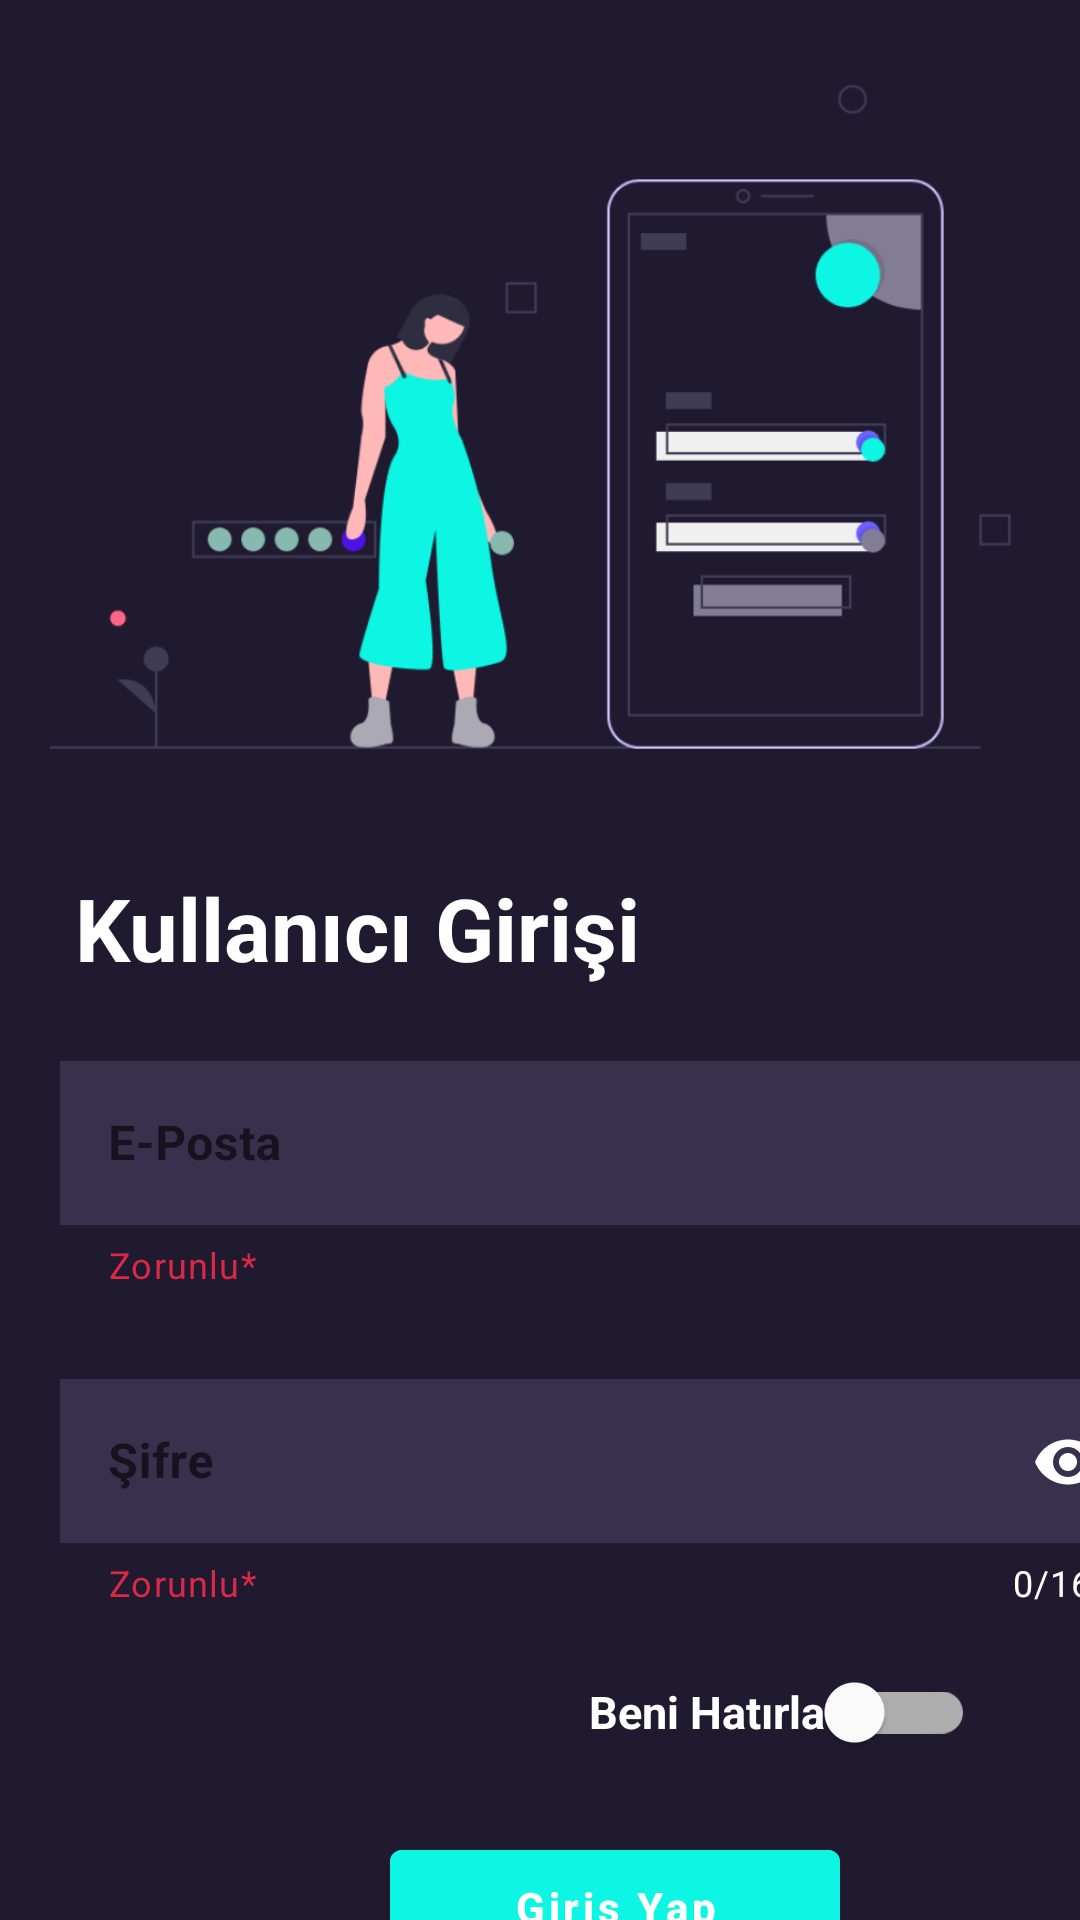

This screen was rendered from an Android layout file. Write that file and the resources it references.
<!-- AndroidManifest.xml: application theme Theme.TRComics -->
<!-- res/layout/login_fragment_layout.xml -->
<?xml version="1.0" encoding="utf-8"?>
<LinearLayout xmlns:android="http://schemas.android.com/apk/res/android"
    xmlns:app="http://schemas.android.com/apk/res-auto"
    xmlns:tools="http://schemas.android.com/tools"
    android:layout_width="match_parent"
    android:layout_height="match_parent"
    android:background="@color/darken2"
    android:orientation="vertical">


    <ImageView
        android:layout_width="match_parent"
        android:layout_height="250dp"
        android:layout_marginTop="15dp"
        android:scaleType="centerCrop"
        android:layout_marginBottom="10dp"
        android:src="@drawable/login_header"
        android:contentDescription="Header Image" />


    <TextView
        android:layout_width="match_parent"
        android:layout_height="wrap_content"
        android:gravity="start"
        android:text="@string/login"
        android:textColor="@color/white"
        android:textStyle="bold"
        android:textSize="29sp"
        android:layout_marginTop="15dp"
        android:layout_marginBottom="25dp"
        android:paddingStart="25dp"
        tools:ignore="RtlSymmetry" />


    <com.google.android.material.textfield.TextInputLayout
        android:id="@+id/emailLayout"
        android:layout_width="360dp"
        android:layout_height="wrap_content"
        android:layout_marginStart="20dp"
        android:layout_marginEnd="20dp"
        android:elevation="6dp"
        android:hint="@string/e_mail"
        app:boxCornerRadiusBottomEnd="15dp"
        app:boxCornerRadiusBottomStart="15dp"
        app:boxCornerRadiusTopEnd="15dp"
        app:boxCornerRadiusTopStart="15dp"
        app:endIconMode="clear_text"
        app:endIconTint="@color/white"
        app:helperText="Zorunlu*"
        app:helperTextTextColor="@color/rose"
        app:hintTextColor="@color/white"
        app:startIconDrawable="@drawable/baseline_mail_outline_24"
        app:startIconTint="@color/white">

        <com.google.android.material.textfield.TextInputEditText
            android:id="@+id/loginMail"
            android:layout_width="match_parent"
            android:layout_height="wrap_content"
            android:background="#38304c"
            android:inputType="textEmailAddress"
            android:textColor="@color/white"
            android:textStyle="bold" />

    </com.google.android.material.textfield.TextInputLayout>


    <com.google.android.material.textfield.TextInputLayout
        android:id="@+id/passwordLayout"
        android:layout_width="360dp"
        android:layout_height="wrap_content"
        android:layout_marginStart="20dp"
        android:layout_marginTop="30dp"
        android:layout_marginEnd="20dp"
        android:elevation="6dp"
        android:hint="@string/password_hint"
        app:counterEnabled="true"
        app:boxCornerRadiusBottomEnd="15dp"
        app:boxCornerRadiusBottomStart="15dp"
        app:boxCornerRadiusTopEnd="15dp"
        app:boxCornerRadiusTopStart="15dp"
        app:counterMaxLength="16"
        app:counterTextColor="@color/white"
        app:endIconMode="password_toggle"
        app:endIconTint="@color/white"
        app:helperText="Zorunlu*"
        app:helperTextTextColor="@color/rose"
        app:hintTextColor="@color/white"
        app:startIconDrawable="@drawable/password_icon"
        app:startIconTint="@color/white">


        <com.google.android.material.textfield.TextInputEditText
            android:id="@+id/loginPassword"
            android:layout_width="match_parent"
            android:layout_height="wrap_content"
            android:background="#38304c"
            android:inputType="textPassword"
            android:maxLength="16"
            android:textColor="@color/white"
            android:textStyle="bold" />


    </com.google.android.material.textfield.TextInputLayout>



    <com.google.android.material.switchmaterial.SwitchMaterial
        android:id="@+id/remember"
        android:layout_width="wrap_content"
        android:layout_height="50dp"
        android:text="@string/rememberMe"
        android:textColor="@color/white"
        android:textStyle="bold"
        android:textSize="15sp"
        app:switchMinWidth="50dp"
        android:layout_gravity="end"
        android:layout_marginEnd="35dp"
        android:layout_marginTop="10dp"
        android:layout_marginBottom="15dp"/>


    <ProgressBar
        android:id="@+id/loginProgress"
        android:layout_width="match_parent"
        android:layout_height="50dp"
        android:visibility="gone"
        tools:ignore="RtlSymmetry" />

    <com.google.android.material.button.MaterialButton
        android:id="@+id/loginButton"
        android:layout_width="150dp"
        android:layout_height="50dp"
        android:layout_marginStart="130dp"
        android:backgroundTint="@color/aqua"
        android:text="@string/log_in"
        android:gravity="center"
        android:maxLines="1"
        android:textAllCaps="false"
        android:padding="0dp"
        app:rippleColor="@color/white"
        android:textStyle="bold" />

    <LinearLayout
        android:layout_width="match_parent"
        android:layout_height="wrap_content"
        android:orientation="horizontal">


        <TextView
            android:layout_width="wrap_content"
            android:layout_height="wrap_content"
            android:layout_marginStart="97dp"
            android:layout_marginTop="15dp"
            android:gravity="center"
            android:paddingEnd="10dp"
            android:text="Hesabın yok mu?"
            android:textColor="@color/gray"
            android:textSize="16sp"
            android:textStyle="bold"
            tools:ignore="RtlSymmetry" />

        <TextView
            android:id="@+id/toRegisterScreenText"
            android:layout_width="wrap_content"
            android:layout_height="wrap_content"
            android:layout_marginTop="15dp"
            android:gravity="center"
            android:paddingEnd="10dp"
            android:text="@string/just_sign_up"
            android:textColor="@color/aqua"
            android:textSize="16sp"
            android:textStyle="bold"
            tools:ignore="RtlSymmetry" />

    </LinearLayout>



</LinearLayout>
<!-- resources referenced by this layout -->
<resources>
  <color name="aqua">#0df5e3</color>
  <color name="darken2">#201a30</color>
  <color name="gray">#979797</color>
  <color name="rose">#d92947</color>
  <color name="white">#FFFFFFFF</color>
  <!-- drawable login_header: png bitmap (drawable, 49889 bytes) -->
  <string name="e_mail">E-Posta</string>
  <string name="just_sign_up"><u>Kayıt ol!</u></string>
  <string name="log_in">Giriş Yap</string>
  <string name="login">Kullanıcı Girişi</string>
  <string name="password_hint">Şifre</string>
  <string name="rememberMe">Beni Hatırla</string>
  <style name="Theme.TRComics" parent="Base.Theme.TRComics" />
  <style name="Base.Theme.TRComics" parent="Theme.MaterialComponents.Light.NoActionBar">
          
          
  
          <item name="statusBarBackground">@color/darken2</item>
          <item name="windowActionBar">false</item>
          <item name="windowNoTitle">true</item>
  
      </style>
</resources>
